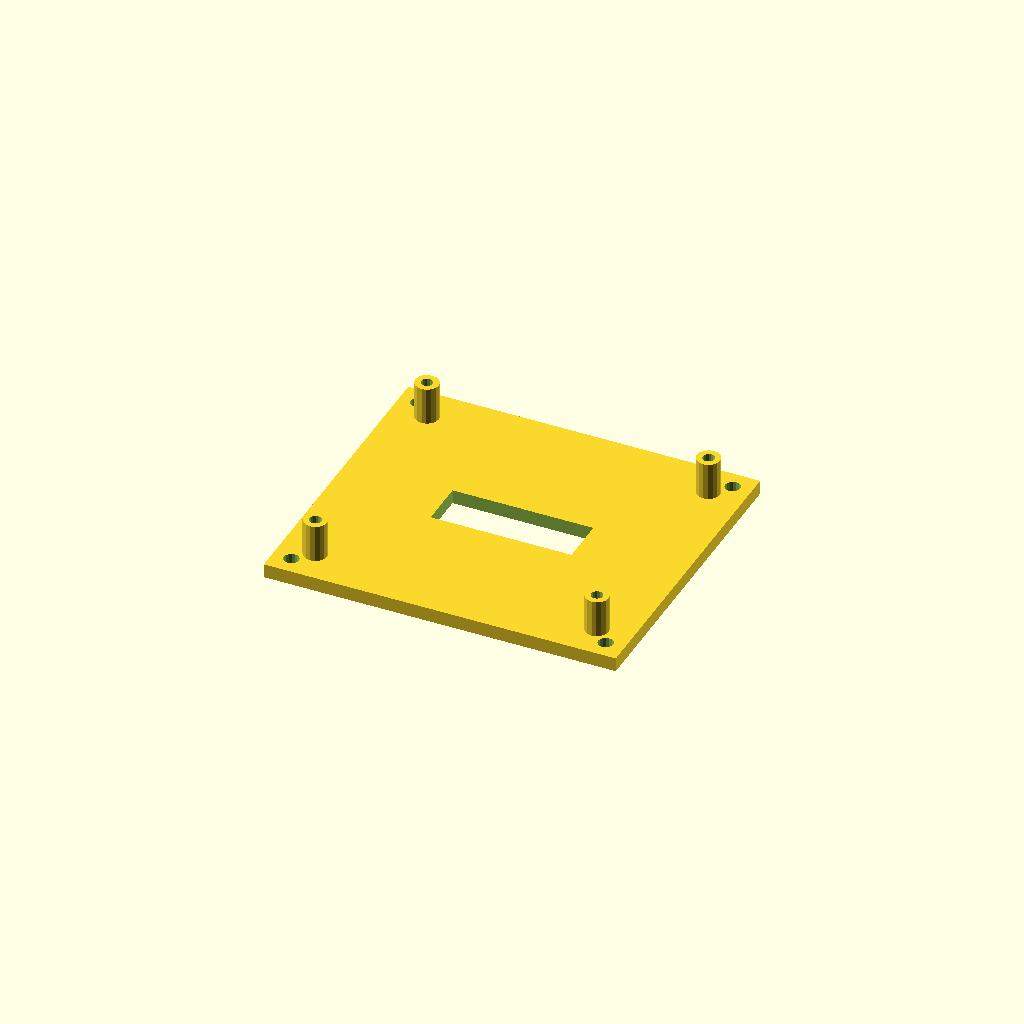
Cell 1: rendered with the file's own defaults.
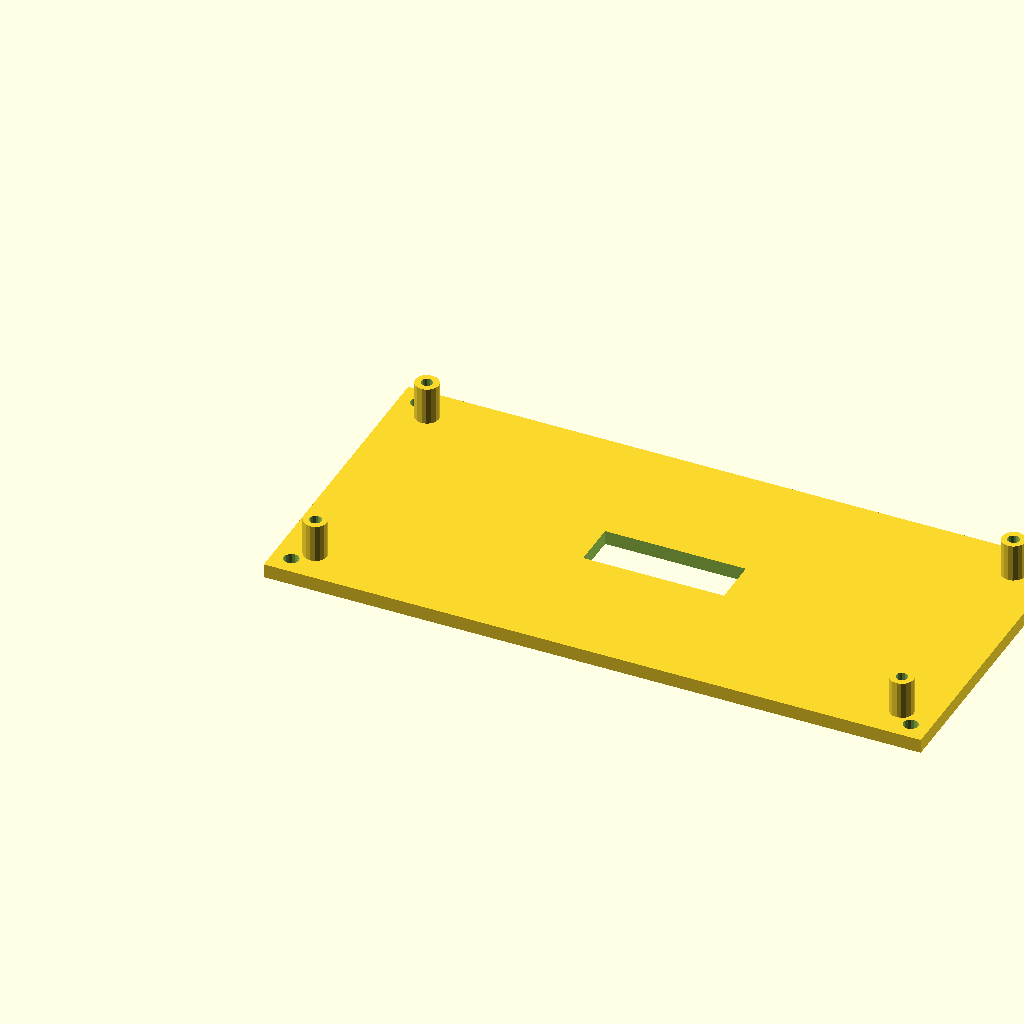
Cell 2: hat_pcb_w = 130 (everything else at default).
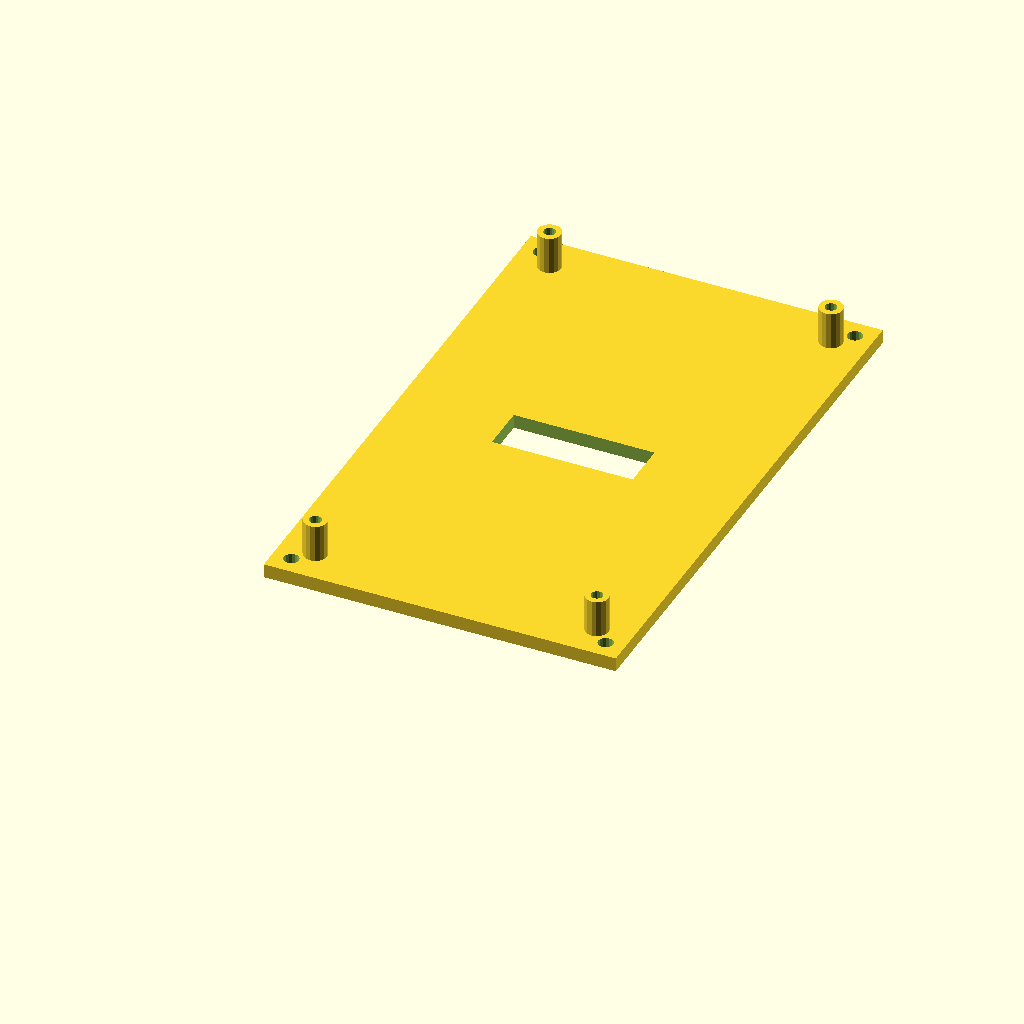
Cell 3 — hat_pcb_d set to 112, the other parameters unchanged.
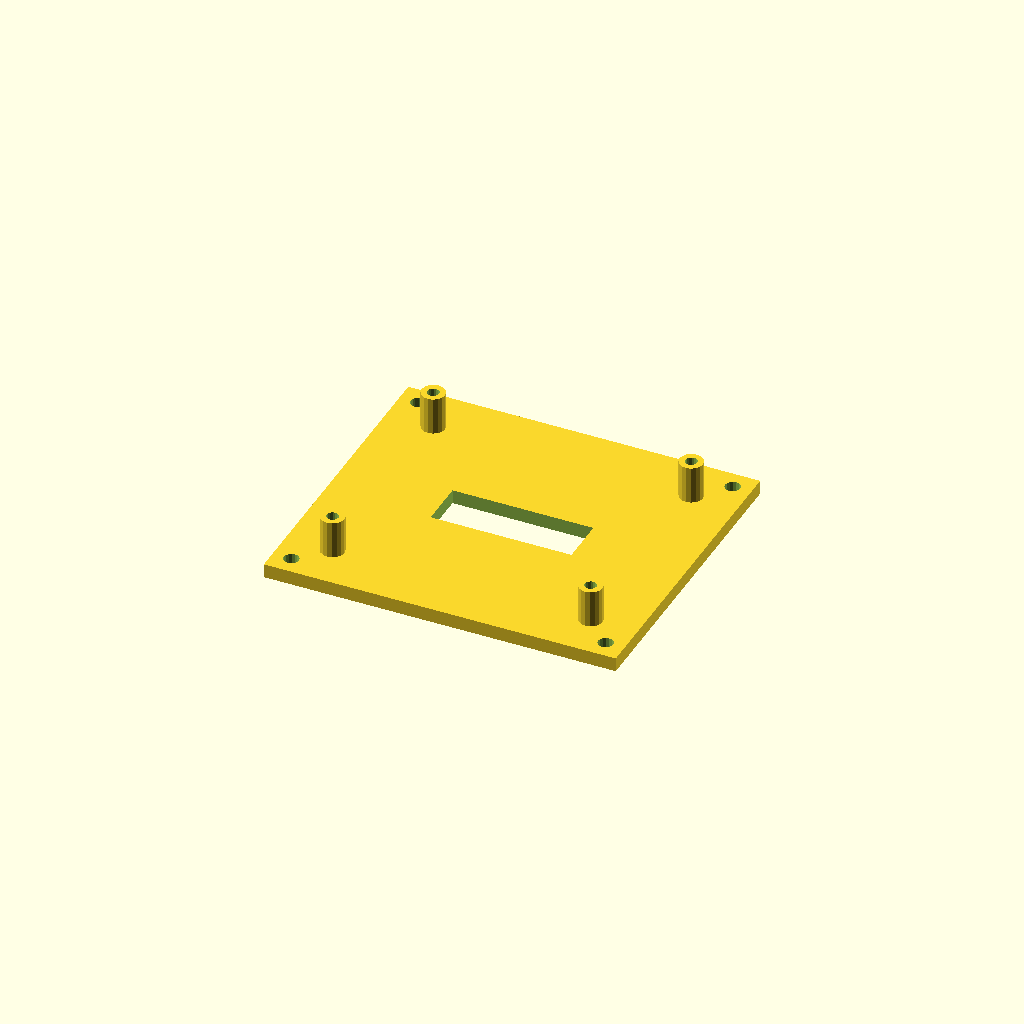
Cell 4: hat_hole_inset = 5 (everything else at default).
All cells are drawn from one camera (rotation 55°, 0°, 25°, orthographic, colour scheme Cornfield), so only the parameter changes between them.
The OpenSCAD source (src/IskanderHearth/enclosures/sensor_hat_bracket.scad):
// =============================================================================
// ISKANDER HEARTH — Solidarity HAT Mounting Bracket v1
// File: sensor_hat_bracket.scad
// =============================================================================
// License : CERN Open Hardware Licence v2 – Strongly Reciprocal (CERN-OHL-S)
// Phase   : 6 — Glass Box Physical UX (referenced from Phase 5 assembly guide)
//
// PCB mounting bracket for the Solidarity HAT (65×56mm, 2-layer FR4).
// Mounts to the chassis interior right side panel using M3 screws.
// PCB retained by M3×5mm standoffs at four corners.
//
// HAT PCB MOUNTING HOLES: 4× M3, 2.5mm from each PCB edge corner.
//   Hole A: (2.5, 2.5)
//   Hole B: (62.5, 2.5)
//   Hole C: (2.5, 53.5)
//   Hole D: (62.5, 53.5)
//
// PRINT SETTINGS: 3 perimeters, 40% gyroid infill, 0.2mm layer, PETG
// =============================================================================


// =============================================================================
// SECTION 1 — PARAMETERS
// =============================================================================

// --- HAT PCB dimensions ---
hat_pcb_w    = 65.0;    // [mm] Solidarity HAT width
hat_pcb_d    = 56.0;    // [mm] Solidarity HAT depth
hat_pcb_t    = 1.6;     // [mm] PCB thickness (standard FR4)
hat_hole_d   = 3.2;     // [mm] M3 clearance hole diameter
hat_hole_inset = 2.5;   // [mm] Hole distance from PCB edge

// --- Standoff ---
standoff_h   = 8.0;     // [mm] PCB standoff height (clears J1 through-hole pins below)
standoff_od  = 5.0;     // [mm] Standoff outer diameter

// --- Bracket base plate ---
base_t       = 3.0;     // [mm] Base plate thickness
base_margin  = 5.0;     // [mm] Margin around PCB footprint
base_w       = hat_pcb_w + base_margin * 2;
base_d       = hat_pcb_d + base_margin * 2;

// --- Chassis mounting holes (for screwing bracket to side panel) ---
chassis_hole_d = 3.2;   // [mm] M3 clearance
chassis_hole_spacing_w = base_w - 8;  // [mm] Horizontal span
chassis_hole_spacing_d = base_d - 8;  // [mm] Vertical span

// --- Fit tolerance ---
fit_t        = 0.4;


// =============================================================================
// SECTION 2 — MODULE
// =============================================================================

module solidarity_hat_bracket() {
    // PCB mounting hole positions relative to bracket origin (at base_margin offset)
    holes = [
        [hat_hole_inset + base_margin, hat_hole_inset + base_margin],
        [hat_pcb_w - hat_hole_inset + base_margin, hat_hole_inset + base_margin],
        [hat_hole_inset + base_margin, hat_pcb_d - hat_hole_inset + base_margin],
        [hat_pcb_w - hat_hole_inset + base_margin, hat_pcb_d - hat_hole_inset + base_margin],
    ];

    difference() {
        // Base plate
        cube([base_w, base_d, base_t]);

        // Chassis mounting holes (corner positions)
        for (x_off = [4, base_w - 4]) {
            for (y_off = [4, base_d - 4]) {
                translate([x_off, y_off, -0.1])
                cylinder(d = chassis_hole_d, h = base_t + 0.2, $fn = 16);
            }
        }

        // Cable pass-through slot (for I2C/GPIO wiring to J1)
        // Centred in bracket, wide enough for 2×20 connector cable bundle
        translate([base_w / 2 - 15, base_d / 2 - 5, -0.1])
        cube([30, 10, base_t + 0.2]);
    }

    // PCB standoffs at each hole position
    for (pos = holes) {
        translate([pos[0], pos[1], base_t])
        difference() {
            cylinder(d = standoff_od, h = standoff_h, $fn = 16);
            // M3 thread hole (tap M3 after printing, or use heat-set M3 insert)
            translate([0, 0, -0.1])
            cylinder(d = 2.5, h = standoff_h + 0.2, $fn = 16);  // 2.5mm = M3 tap drill
        }
    }
}


// =============================================================================
// SECTION 3 — RENDER
// =============================================================================

solidarity_hat_bracket();

// HAT ghost (for clearance check):
// %translate([base_margin, base_margin, base_t + standoff_h])
//   cube([hat_pcb_w, hat_pcb_d, hat_pcb_t]);
Parameter table extracted from the source (name, type, default, range or options):
hat_pcb_w: number, default 65
hat_pcb_d: number, default 56
hat_pcb_t: number, default 1.6
hat_hole_d: number, default 3.2
hat_hole_inset: number, default 2.5
standoff_h: number, default 8
standoff_od: number, default 5
base_t: number, default 3
base_margin: number, default 5
chassis_hole_d: number, default 3.2
fit_t: number, default 0.4
